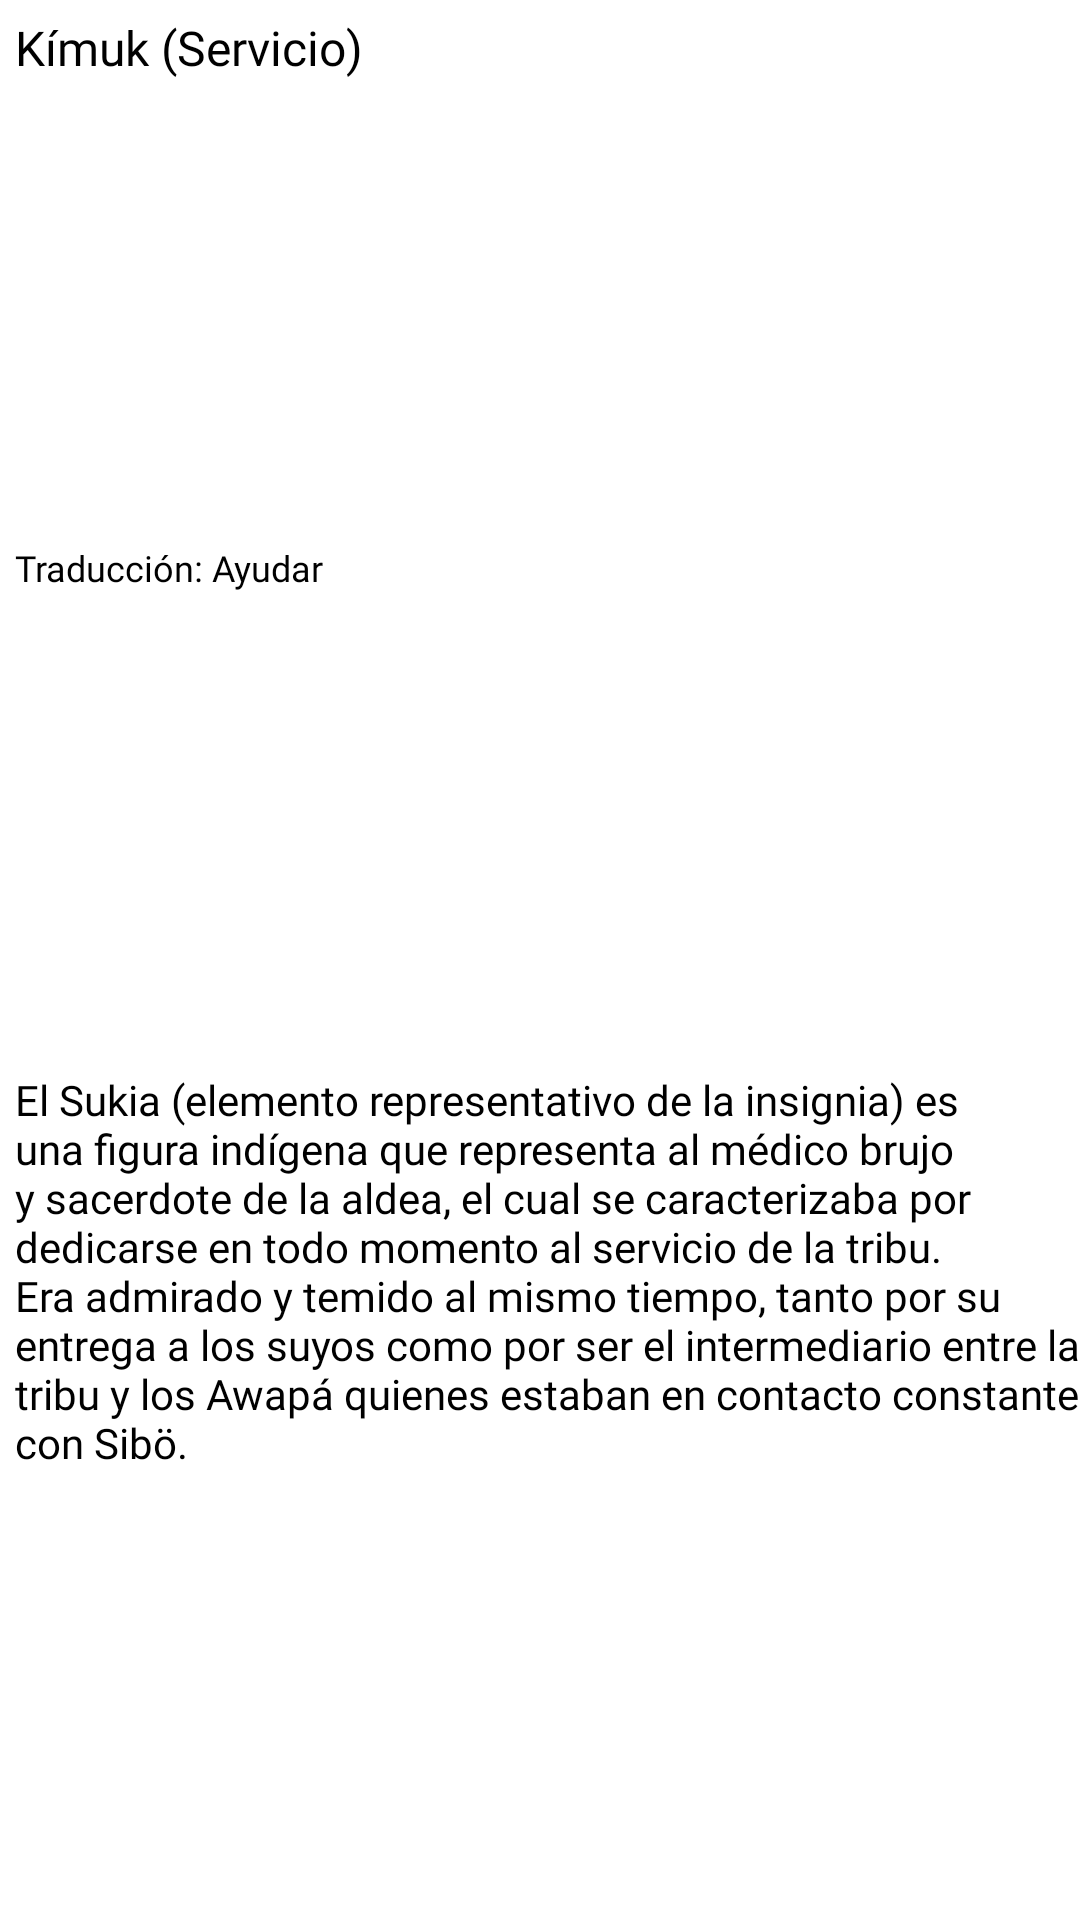

Here is an Android app screen rendered from its layout file. Give the layout XML and the strings, colors and styles it references.
<!-- AndroidManifest.xml: application theme Theme.ProgresiónSiempreListos -->
<!-- res/layout/dialog_servicio.xml -->
<?xml version="1.0" encoding="utf-8"?>
<LinearLayout xmlns:android="http://schemas.android.com/apk/res/android"
    xmlns:app="http://schemas.android.com/apk/res-auto"
    android:layout_width="match_parent"
    android:layout_height="wrap_content"
    android:background="@color/white"
    android:orientation="vertical">

    <TextView
        android:id="@+id/textView36"
        android:layout_width="wrap_content"
        android:layout_height="wrap_content"
        android:layout_marginLeft="5dp"
        android:layout_marginTop="5dp"
        android:layout_weight="1"
        android:background="@color/white"
        android:fontFamily="@font/avenirblack"
        android:text="Kímuk (Servicio)"
        android:textColor="@color/black"
        android:textSize="16sp" />

    <TextView
        android:id="@+id/textView37"
        android:layout_width="wrap_content"
        android:layout_height="wrap_content"
        android:layout_marginLeft="5dp"
        android:layout_marginTop="5dp"
        android:layout_weight="1"
        android:background="@color/white"
        android:fontFamily="@font/avenirblack"
        android:text="Traducción: Ayudar"
        android:textColor="@color/black"
        android:textSize="12sp" />

    <TextView
        android:id="@+id/textView38"
        android:layout_width="match_parent"
        android:layout_height="wrap_content"
        android:layout_marginLeft="5dp"
        android:layout_marginTop="10dp"
        android:layout_weight="1"
        android:background="@color/white"
        android:fontFamily="@font/avenirbook"
        android:text="El Sukia (elemento representativo de la insignia) es una figura indígena que representa al médico brujo y sacerdote de la aldea, el cual se caracterizaba por dedicarse en todo momento al servicio de la tribu. Era admirado y temido al mismo tiempo, tanto por su entrega a los suyos como por ser el intermediario entre la tribu y los Awapá quienes estaban en contacto constante con Sibö."
        android:textColor="@color/black" />
</LinearLayout>
<!-- resources referenced by this layout -->
<resources>
  <color name="black">#FF000000</color>
  <color name="white">#FFFFFFFF</color>
  <style name="Theme.ProgresiónSiempreListos" parent="Theme.AppCompat.Light.NoActionBar">
          
          <item name="colorPrimary">@color/purple_500</item>
          <item name="colorPrimaryDark">@color/purple_700</item>
          <item name="colorAccent">@color/teal_200</item>
          
      </style>
  <color name="purple_500">#FF6200EE</color>
  <color name="purple_700">#FF3700B3</color>
  <color name="teal_200">#FF03DAC5</color>
</resources>
